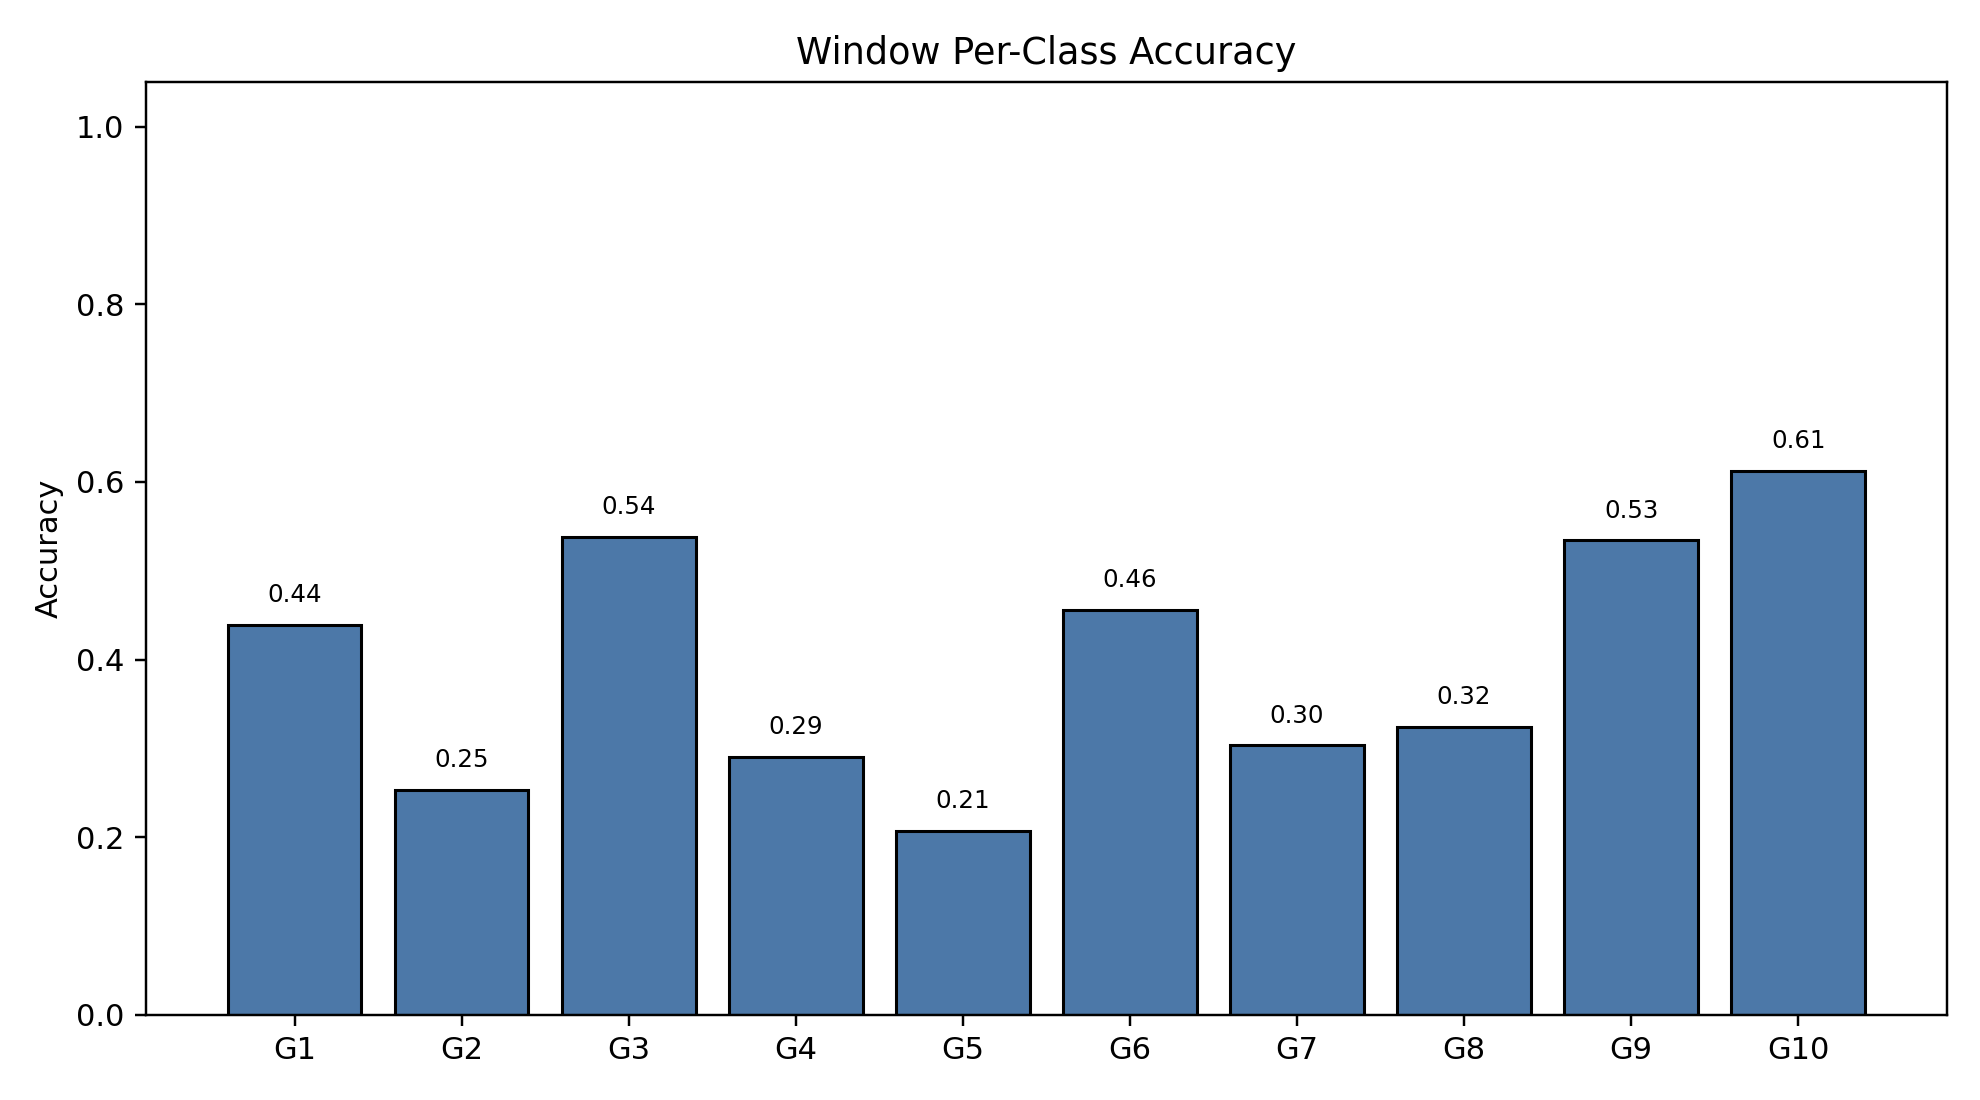

Data behind this chart, as committed beside it:
class_index, gesture_id, support, correct, accuracy
0, 1, 790, 347, 0.4392
1, 2, 692, 175, 0.2529
2, 3, 766, 412, 0.5379
3, 4, 743, 216, 0.2907
4, 5, 735, 152, 0.2068
5, 6, 763, 348, 0.4561
6, 7, 755, 229, 0.3033
7, 8, 707, 229, 0.3239
8, 9, 687, 367, 0.5342
9, 10, 683, 418, 0.612
